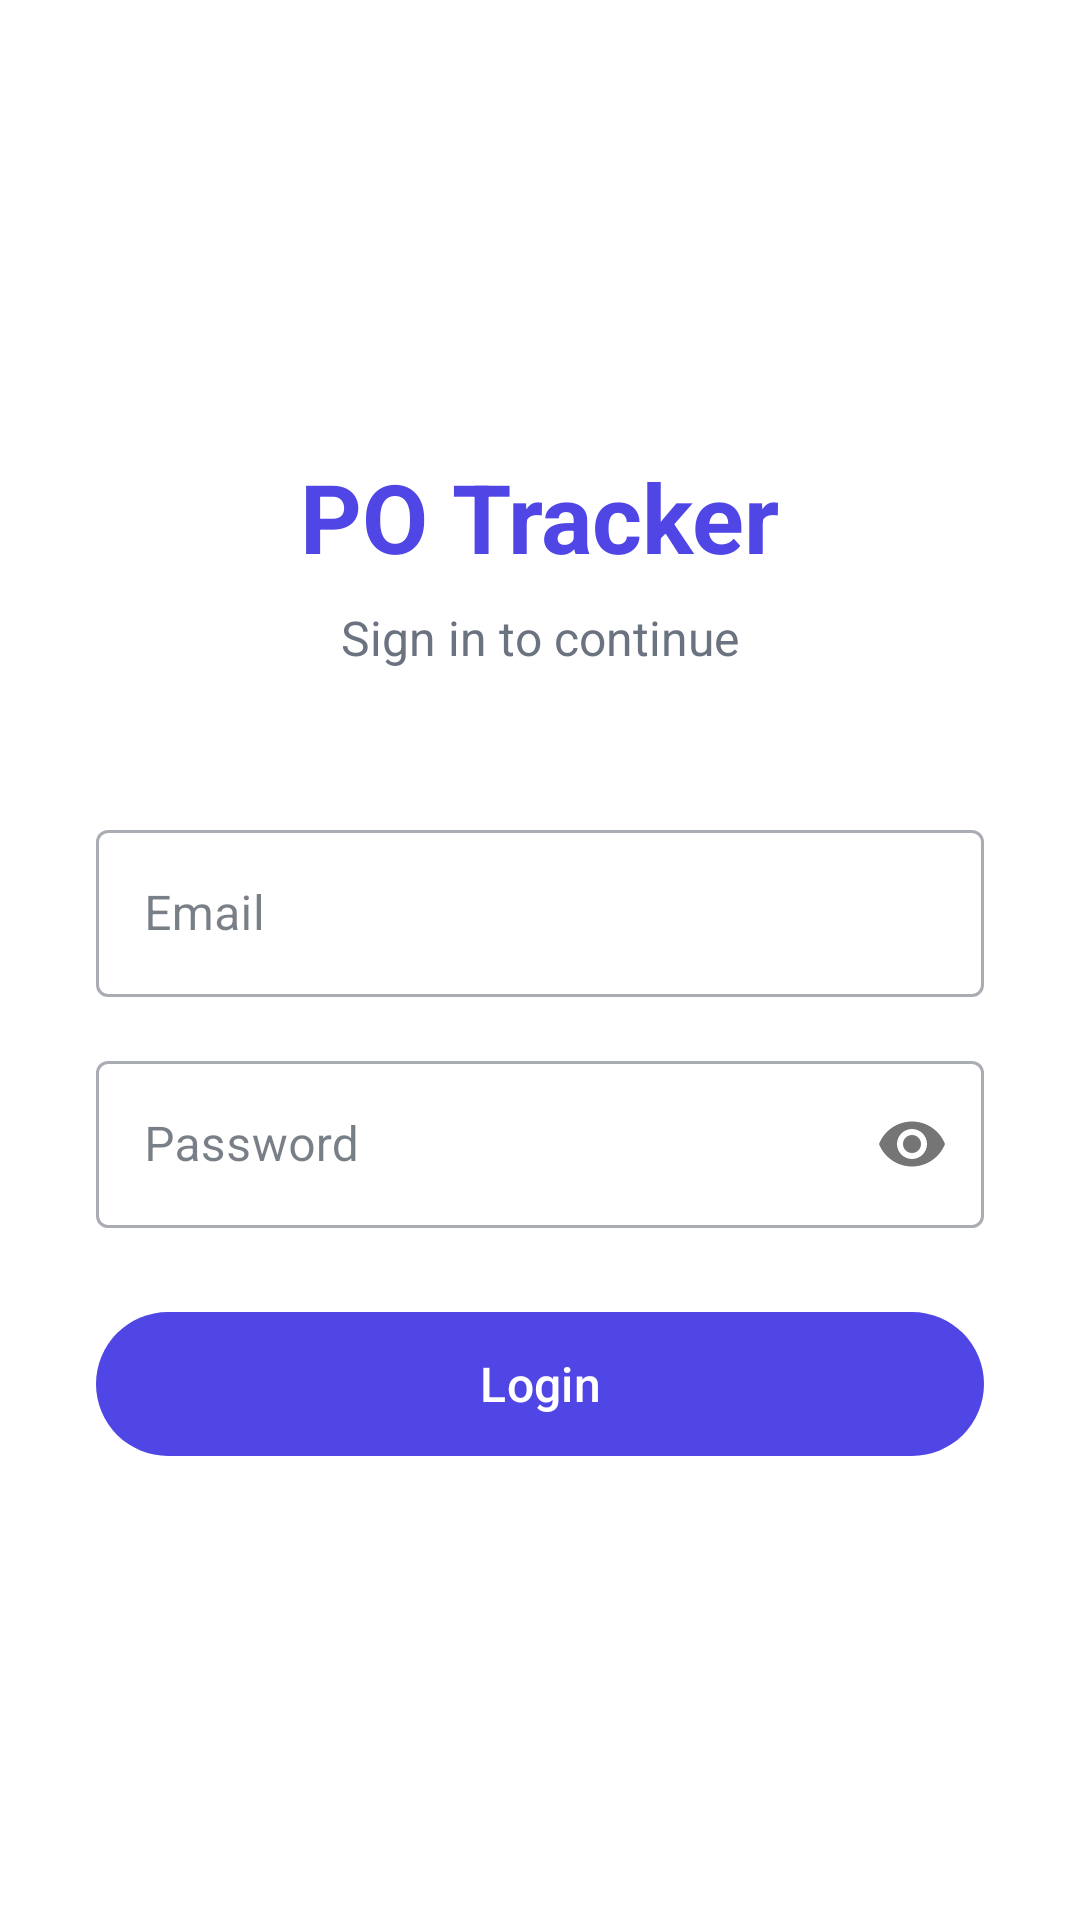

Produce the Android XML layout that renders to this screen, including the resource entries it uses.
<!-- AndroidManifest.xml: activity theme Theme.POTracker.NoActionBar -->
<!-- res/layout/activity_login.xml -->
<?xml version="1.0" encoding="utf-8"?>
<LinearLayout xmlns:android="http://schemas.android.com/apk/res/android"
    android:layout_width="match_parent"
    android:layout_height="match_parent"
    android:orientation="vertical"
    android:gravity="center"
    android:padding="32dp"
    android:background="@color/white">

    <TextView
        android:layout_width="wrap_content"
        android:layout_height="wrap_content"
        android:text="PO Tracker"
        android:textSize="32sp"
        android:textStyle="bold"
        android:textColor="@color/primary"
        android:layout_marginBottom="8dp"/>

    <TextView
        android:layout_width="wrap_content"
        android:layout_height="wrap_content"
        android:text="Sign in to continue"
        android:textSize="16sp"
        android:textColor="@color/gray_500"
        android:layout_marginBottom="48dp"/>

    <com.google.android.material.textfield.TextInputLayout
        android:layout_width="match_parent"
        android:layout_height="wrap_content"
        android:layout_marginBottom="16dp"
        style="@style/Widget.MaterialComponents.TextInputLayout.OutlinedBox">

        <com.google.android.material.textfield.TextInputEditText
            android:id="@+id/etEmail"
            android:layout_width="match_parent"
            android:layout_height="wrap_content"
            android:hint="Email"
            android:inputType="textEmailAddress"/>
    </com.google.android.material.textfield.TextInputLayout>

    <com.google.android.material.textfield.TextInputLayout
        android:layout_width="match_parent"
        android:layout_height="wrap_content"
        android:layout_marginBottom="24dp"
        style="@style/Widget.MaterialComponents.TextInputLayout.OutlinedBox"
        app:passwordToggleEnabled="true"
        xmlns:app="http://schemas.android.com/apk/res-auto">

        <com.google.android.material.textfield.TextInputEditText
            android:id="@+id/etPassword"
            android:layout_width="match_parent"
            android:layout_height="wrap_content"
            android:hint="Password"
            android:inputType="textPassword"/>
    </com.google.android.material.textfield.TextInputLayout>

    <com.google.android.material.button.MaterialButton
        android:id="@+id/btnLogin"
        android:layout_width="match_parent"
        android:layout_height="56dp"
        android:text="Login"
        android:textSize="16sp"/>

    <ProgressBar
        android:id="@+id/progressBar"
        android:layout_width="wrap_content"
        android:layout_height="wrap_content"
        android:layout_marginTop="24dp"
        android:visibility="gone"/>
</LinearLayout>
<!-- resources referenced by this layout -->
<resources>
  <color name="gray_500">#6B7280</color>
  <color name="primary">#4F46E5</color>
  <color name="white">#FFFFFF</color>
  <style name="Theme.POTracker.NoActionBar" parent="Theme.POTracker">
          <item name="windowActionBar">false</item>
          <item name="windowNoTitle">true</item>
      </style>
  <style name="Theme.POTracker" parent="Theme.Material3.DayNight.NoActionBar">
          <item name="colorPrimary">@color/primary</item>
          <item name="colorOnPrimary">@color/white</item>
          <item name="colorPrimaryContainer">@color/primary_container</item>
          <item name="colorOnPrimaryContainer">@color/on_primary_container</item>
          <item name="colorSecondary">@color/secondary</item>
          <item name="colorOnSecondary">@color/white</item>
          <item name="colorSecondaryContainer">@color/secondary_container</item>
          <item name="colorOnSecondaryContainer">@color/on_secondary_container</item>
          <item name="colorTertiary">@color/info</item>
          <item name="colorOnTertiary">@color/white</item>
          <item name="colorError">@color/error</item>
          <item name="colorOnError">@color/white</item>
          <item name="colorSurface">@color/surface</item>
          <item name="colorOnSurface">@color/on_surface</item>
          <item name="colorSurfaceVariant">@color/surface_variant</item>
          <item name="colorOnSurfaceVariant">@color/on_surface_variant</item>
          <item name="colorOutline">@color/gray_300</item>
          <item name="android:statusBarColor">@color/primary</item>
          <item name="android:navigationBarColor">@color/surface</item>
          <item name="android:windowLightStatusBar">false</item>
      </style>
  <color name="primary_container">#E0E7FF</color>
  <color name="on_primary_container">#1E1B4B</color>
  <color name="secondary">#10B981</color>
  <color name="secondary_container">#D1FAE5</color>
  <color name="on_secondary_container">#064E3B</color>
  <color name="info">#3B82F6</color>
  <color name="error">#EF4444</color>
  <color name="surface">#FFFFFF</color>
  <color name="on_surface">#1F2937</color>
  <color name="surface_variant">#F9FAFB</color>
  <color name="on_surface_variant">#6B7280</color>
  <color name="gray_300">#D1D5DB</color>
</resources>
